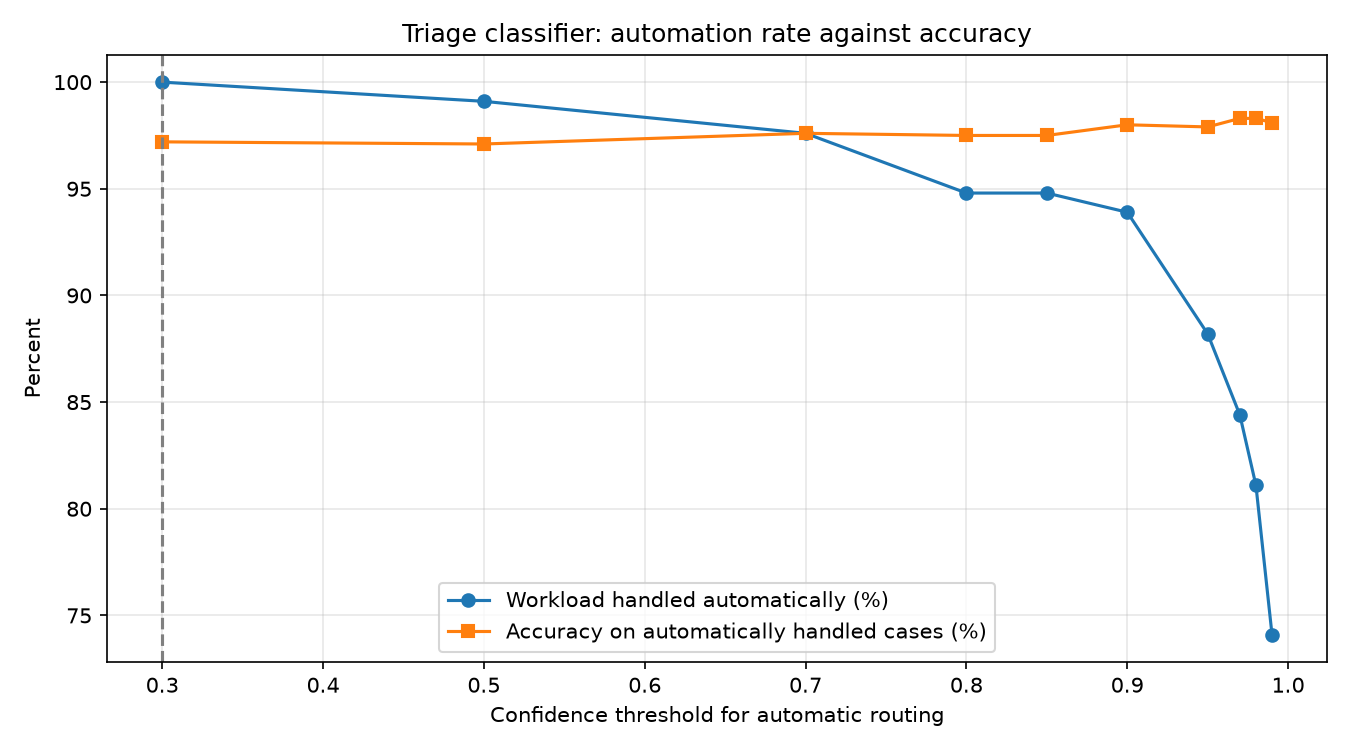

The data file committed next to this chart (first rows):
threshold, auto_handled_pct, accuracy_when_auto, accuracy_when_flagged, cases_sent_for_review
0.3, 100.0, 97.2, , 0
0.5, 99.1, 97.1, 100.0, 2
0.7, 97.6, 97.6, 80.0, 5
0.8, 94.8, 97.5, 90.9, 11
0.85, 94.8, 97.5, 90.9, 11
0.9, 93.9, 98.0, 84.6, 13
0.95, 88.2, 97.9, 92.0, 25
0.97, 84.4, 98.3, 90.9, 33
0.98, 81.1, 98.3, 92.5, 40
0.99, 74.1, 98.1, 94.5, 55
